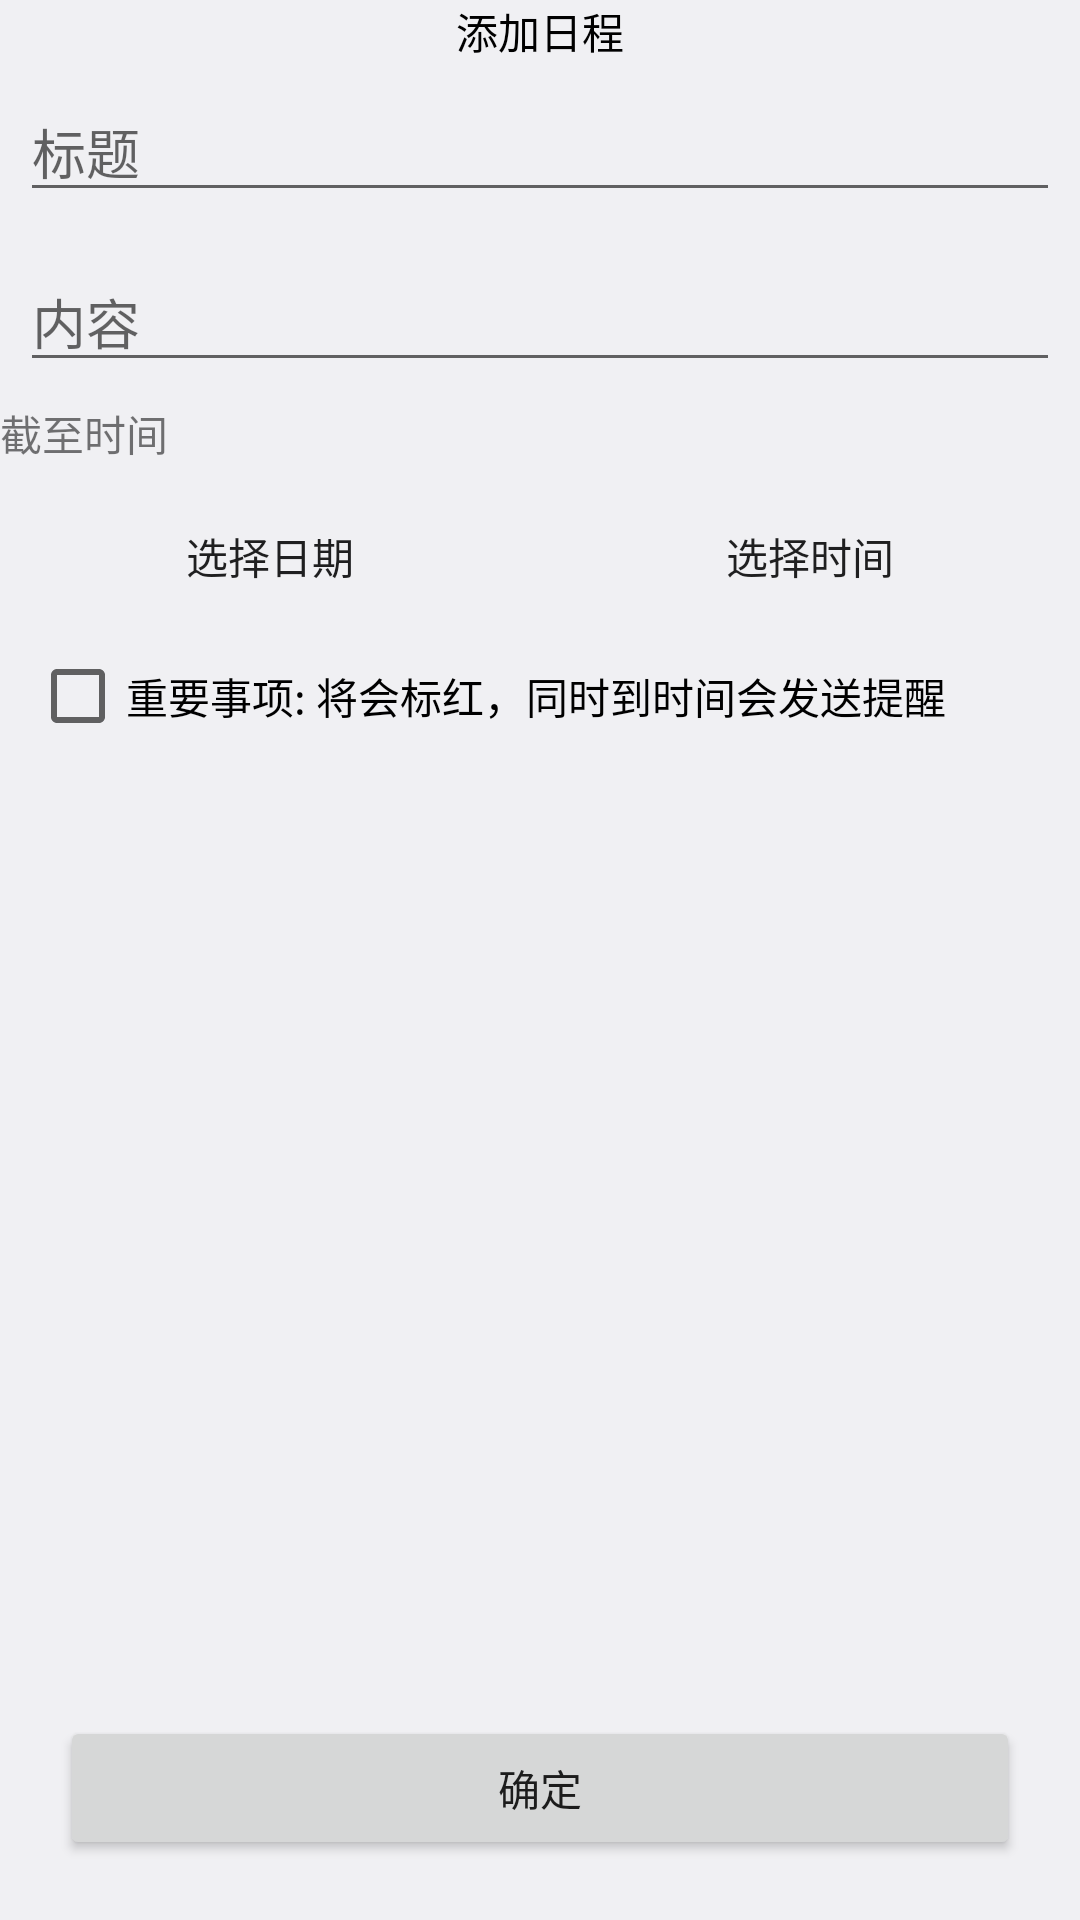

Produce the Android XML layout that renders to this screen, including the resource entries it uses.
<!-- AndroidManifest.xml: application theme Theme.Daily_new -->
<!-- res/layout/add_event.xml -->
<?xml version="1.0" encoding="utf-8"?>
<LinearLayout xmlns:android="http://schemas.android.com/apk/res/android"
    android:layout_width="match_parent"
    android:layout_height="match_parent"
    android:orientation="vertical"
    android:background="@color/material_dynamic_neutral95"
    android:layout_margin="20dp"
    >

    <TextView
        android:id="@+id/add_header"
        android:layout_width="wrap_content"
        android:layout_height="wrap_content"
        android:layout_gravity="center"
        android:gravity="center"
        android:text="添加日程"
        android:textColor="@color/black"
        ></TextView>

    <EditText
        android:id="@+id/add_title"
        android:layout_width="fill_parent"
        android:layout_height="wrap_content"
        android:layout_margin="20px"
        android:layout_marginTop="100px"
        android:hint="标题"
        android:minHeight="15px"></EditText>

    <EditText
        android:id="@+id/add_content"
        android:layout_width="fill_parent"
        android:layout_height="wrap_content"
        android:layout_margin="20px"
        android:layout_marginTop="100px"
        android:hint="内容"
        android:minHeight="15px"></EditText>
    <TextView
        android:layout_width="wrap_content"
        android:layout_height="wrap_content"
        android:text="截至时间"></TextView>
    <LinearLayout
        android:layout_width="fill_parent"
        android:layout_height="wrap_content"
        android:orientation="horizontal">
        <Button
            android:id="@+id/add_date"
            android:layout_width="wrap_content"
            android:layout_height="wrap_content"
            android:layout_margin="20px"
            android:layout_weight="1"
            android:background="@drawable/r"
            android:text="选择日期"></Button>

        <Button
            android:id="@+id/add_time"
            android:layout_width="wrap_content"
            android:layout_height="wrap_content"
            android:layout_margin="20px"
            android:layout_weight="1"
            android:background="@drawable/r"
            android:text="选择时间"></Button>
    </LinearLayout>
    <CheckBox
        android:id="@+id/im"
        android:layout_width="wrap_content"
        android:layout_height="wrap_content"
        android:text="重要事项: 将会标红，同时到时间会发送提醒"
        android:layout_marginLeft="10dp"
        >
    </CheckBox>
        <View
        android:layout_width="match_parent"
        android:layout_height="0dp"
        android:layout_weight="1" />

    <Button
        android:id="@+id/add_submit"
        android:layout_width="fill_parent"
        android:layout_height="wrap_content"
        android:layout_gravity="center"
        android:layout_marginLeft="20dp"
        android:layout_marginRight="20dp"
        android:layout_marginBottom="20dp"
        android:text="确定"></Button>
</LinearLayout>
<!-- resources referenced by this layout -->
<resources>
  <style name="Theme.Daily_new" parent="Theme.MaterialComponents.DayNight.DarkActionBar.Bridge">
          
          <item name="colorPrimary">@color/material_dynamic_neutral95</item>
          <item name="colorPrimaryVariant">@color/material_dynamic_neutral95</item>
          <item name="colorOnPrimary">@color/white</item>
          
          <item name="colorSecondary">@color/teal_200</item>
          <item name="colorSecondaryVariant">@color/teal_700</item>
          <item name="colorOnSecondary">@color/black</item>
          
          <item name="android:statusBarColor">@color/material_dynamic_primary40</item>
          
      </style>
  <!-- not gathered from this repository: default colours our renderer supplied (Android Studio template values) -->
  <color name="teal_200">#FF03DAC5</color>
  <color name="teal_700">#FF018786</color>
  <color name="black">#FF000000</color>
  <color name="white">#FFFFFFFF</color>
</resources>
